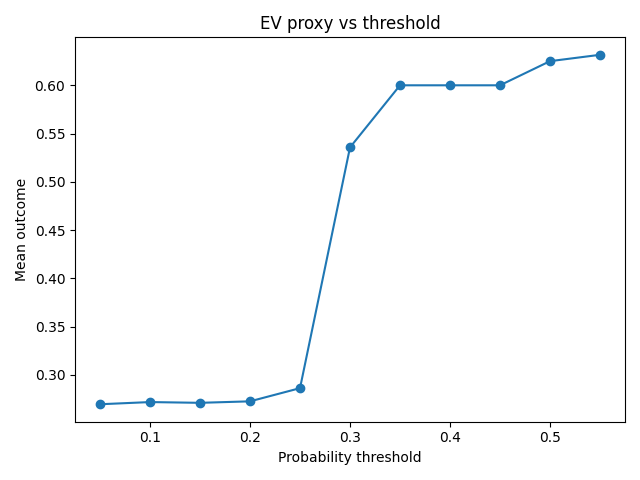

The file beside this chart, header and first rows:
threshold, mean_label
0.05, 0.2697
0.1, 0.272
0.15, 0.2712
0.2, 0.2727
0.25, 0.2864
0.3, 0.5357
0.35, 0.6
0.4, 0.6
0.45, 0.6
0.5, 0.625
0.55, 0.6316
0.6, 
0.65, 
0.7, 
0.75, 
0.8, 
0.85, 
0.9, 
0.95, 
